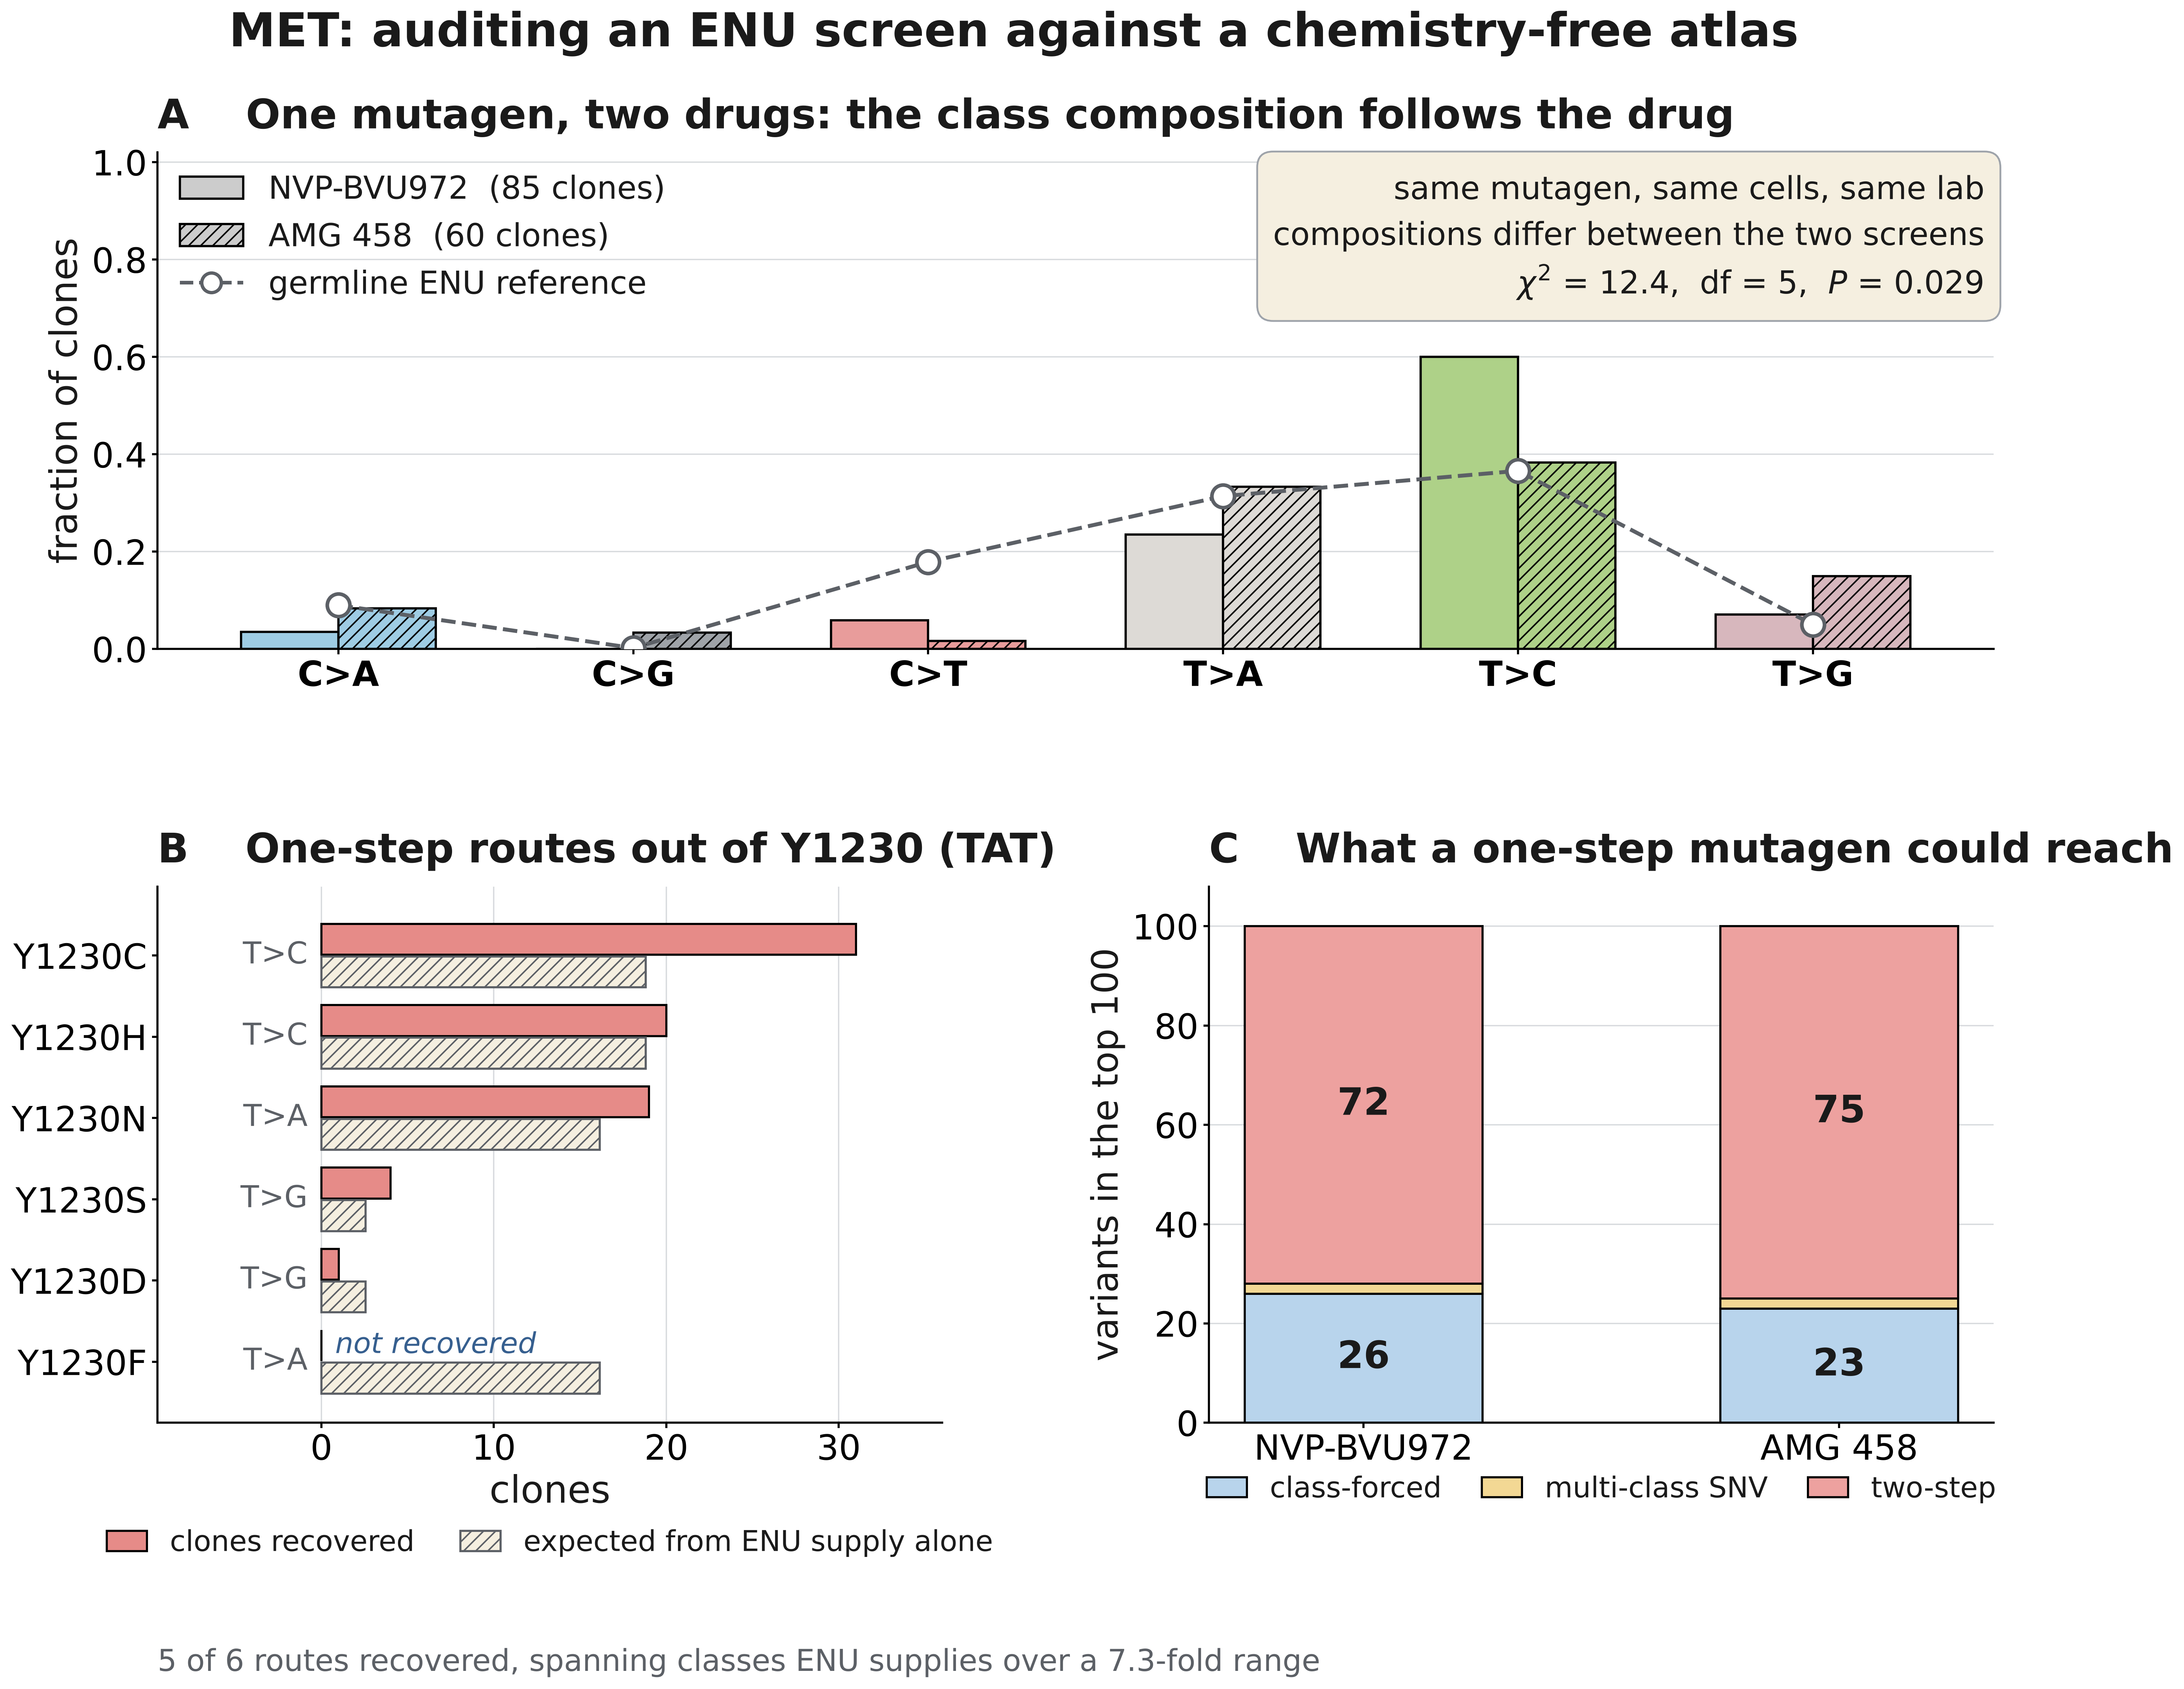

Reproduce this figure in Python.
#!/usr/bin/env python3
"""Figure 5 — the MET audit.

A  Same mutagen, two drugs. Observed six-class composition of the clones each
   screen recovered, against the germline ENU reference. If chemistry set the
   composition the two screens would agree with each other and with the
   reference; they do neither.
B  The Y1230 single-codon experiment. Every single-nucleotide route out of the
   wild-type codon, its substitution class, and the clones recovered against
   what the ENU class supply alone predicts.
C  Reachability of the chemistry-free top-100 MET priorities.
"""
from __future__ import annotations

import json
import sys
from pathlib import Path

import matplotlib.pyplot as plt
import numpy as np

HERE = Path(__file__).resolve().parent
PROJECT_ROOT = HERE.parent
sys.path.insert(0, str(PROJECT_ROOT))

from paper._style import CLASS_COLORS, PALETTE, apply_rc  # noqa: E402

AUDIT = PROJECT_ROOT / "data" / "derived" / "met_audit.json"
CLASSES = ["C>A", "C>G", "C>T", "T>A", "T>C", "T>G"]


def main() -> None:
    apply_rc()
    a = json.loads(AUDIT.read_text())
    enu = a["germline_enu"]
    screens = list(a["screens"])

    fig = plt.figure(figsize=(19.0, 15.0))
    gs = fig.add_gridspec(2, 2, height_ratios=[1.0, 1.08],
                          hspace=0.46, wspace=0.34,
                          left=0.085, right=0.975, top=0.875, bottom=0.095)

    # ---------------------------------------------------------------- A ----
    axA = fig.add_subplot(gs[0, :])
    x = np.arange(len(CLASSES))
    w = 0.33
    for i, s in enumerate(screens):
        frac = [a["screens"][s]["observed_class_fraction"][c] for c in CLASSES]
        axA.bar(x + (i - 0.5) * w, frac, w,
                color=[CLASS_COLORS[j] for j in range(6)],
                edgecolor="black", linewidth=1.5,
                hatch="" if i == 0 else "///")
    axA.plot(x, [enu[c] for c in CLASSES], "o--", color=PALETTE["neutral"],
             markersize=15, linewidth=2.6, markerfacecolor="white",
             markeredgewidth=2.4, zorder=5)

    axA.set_xticks(x)
    axA.set_xticklabels(CLASSES, fontsize=26, fontweight="bold")
    axA.set_ylabel("fraction of clones", fontsize=25)
    axA.set_ylim(0, 1.02)
    axA.grid(axis="y", color=PALETTE["grid"], linewidth=0.9, alpha=0.7)
    axA.set_axisbelow(True)
    axA.tick_params(labelsize=23)

    handles = [
        plt.Rectangle((0, 0), 1, 1, facecolor="#CCCCCC", edgecolor="black",
                      linewidth=1.5,
                      label=f"{screens[0]}  ({a['screens'][screens[0]]['n_clones']} clones)"),
        plt.Rectangle((0, 0), 1, 1, facecolor="#CCCCCC", edgecolor="black",
                      linewidth=1.5, hatch="///",
                      label=f"{screens[1]}  ({a['screens'][screens[1]]['n_clones']} clones)"),
        plt.Line2D([0], [0], color=PALETTE["neutral"], marker="o", linestyle="--",
                   markersize=13, markerfacecolor="white", markeredgewidth=2.2,
                   linewidth=2.4, label="germline ENU reference"),
    ]
    axA.legend(handles=handles, loc="upper left", frameon=False, fontsize=21,
               handlelength=2.0, borderaxespad=0.3, ncol=1)

    h = a["two_screen_homogeneity"]
    axA.text(0.995, 0.97,
             "same mutagen, same cells, same lab\n"
             "compositions differ between the two screens\n"
             rf"$\chi^2$ = {h['chi2']:.1f},  df = {h['dof']},  $P$ = {h['p']:.3f}",
             transform=axA.transAxes, ha="right", va="top", fontsize=21,
             linespacing=1.45,
             bbox=dict(boxstyle="round,pad=0.5", facecolor=PALETTE["cream"],
                       edgecolor=PALETTE["neutral_soft"], linewidth=1.2))
    axA.set_title("A    One mutagen, two drugs: the class composition follows the drug",
                  loc="left", fontsize=27, fontweight="bold", pad=16)

    # ---------------------------------------------------------------- B ----
    axB = fig.add_subplot(gs[1, 0])
    y = a["y1230"]
    items = sorted(y["per_variant"].items(), key=lambda kv: -kv[1]["clones_observed"])
    names = [k for k, _ in items]
    obs = [v["clones_observed"] for _, v in items]
    exp = [y["expected_clones_under_supply"][k] for k in names]
    cls = ["/".join(r["class"] for r in v["routes"]) for _, v in items]
    yy = np.arange(len(names))[::-1].astype(float)

    axB.barh(yy + 0.20, obs, 0.38, color=PALETTE["ENU"], edgecolor="black",
             linewidth=1.4, label="clones recovered", zorder=3)
    axB.barh(yy - 0.20, exp, 0.38, color=PALETTE["cream"], edgecolor=PALETTE["neutral"],
             linewidth=1.4, hatch="///", label="expected from ENU supply alone", zorder=3)
    for i, (o, c) in enumerate(zip(obs, cls)):
        axB.text(-0.8, yy[i], c, ha="right", va="center", fontsize=20,
                 color=PALETTE["neutral"])
        if o == 0:
            axB.text(0.8, yy[i] + 0.20, "not recovered", ha="left", va="center",
                     fontsize=19, style="italic", color=PALETTE["clinical"], zorder=4)

    axB.set_yticks(yy)
    axB.set_yticklabels(names, fontsize=23)
    axB.set_xlabel("clones", fontsize=25)
    axB.set_xlim(-9.5, 36)
    axB.set_ylim(-0.75, len(names) - 0.15)
    axB.tick_params(labelsize=23)
    axB.grid(axis="x", color=PALETTE["grid"], linewidth=0.9, alpha=0.7)
    axB.set_axisbelow(True)
    axB.legend(loc="lower center", ncol=2, frameon=False, fontsize=19,
               bbox_to_anchor=(0.5, -0.30), columnspacing=1.6, handlelength=1.4)
    axB.set_title(f"B    One-step routes out of Y1230 ({y['wt_codon']})",
                  loc="left", fontsize=27, fontweight="bold", pad=16)
    span = (y["supply_range_of_those_classes"][1]
            / y["supply_range_of_those_classes"][0])
    axB.text(0.0, -0.42,
             f"{y['n_recovered']} of {y['n_single_nt_missense_routes']} routes recovered, "
             f"spanning classes ENU supplies over a {span:.1f}-fold range",
             transform=axB.transAxes, ha="left", va="top", fontsize=20,
             color=PALETTE["neutral"])

    # ---------------------------------------------------------------- C ----
    axC = fig.add_subplot(gs[1, 1])
    order = ["class-forced", "multi-class SNV", "two-step"]
    colors = [PALETTE["accessible"], PALETTE["undercounted"], PALETTE["unreachable"]]
    bottom = np.zeros(len(screens))
    for cat, col in zip(order, colors):
        vals = np.array([a["screens"][s]["top100_reachability"].get(cat, 0)
                         for s in screens], dtype=float)
        axC.bar(np.arange(len(screens)), vals, 0.5, bottom=bottom, color=col,
                edgecolor="black", linewidth=1.4, label=cat, zorder=3)
        for i, (v, b) in enumerate(zip(vals, bottom)):
            if v >= 8:
                axC.text(i, b + v / 2, f"{int(v)}", ha="center", va="center",
                         fontsize=25, fontweight="bold", zorder=4)
        bottom += vals

    axC.set_xticks(np.arange(len(screens)))
    axC.set_xticklabels(["NVP-BVU972", "AMG 458"], fontsize=23)
    axC.set_ylabel("variants in the top 100", fontsize=24)
    axC.set_ylim(0, 108)
    axC.tick_params(labelsize=23)
    axC.grid(axis="y", color=PALETTE["grid"], linewidth=0.9, alpha=0.7)
    axC.set_axisbelow(True)
    axC.legend(loc="lower center", ncol=3, frameon=False, fontsize=19,
               bbox_to_anchor=(0.5, -0.20), columnspacing=1.4, handlelength=1.4)
    axC.set_title("C    What a one-step mutagen could reach", loc="left",
                  fontsize=27, fontweight="bold", pad=16)

    fig.suptitle("MET: auditing an ENU screen against a chemistry-free atlas",
                 fontsize=31, fontweight="bold", y=0.962)

    for ext in ("pdf", "png"):
        fig.savefig(HERE / f"figure_5.{ext}", dpi=300, bbox_inches="tight")
    print(f"wrote {HERE / 'figure_5.pdf'} and .png")


if __name__ == "__main__":
    main()
